Dataset: leen2@olin302-51.cslabs.carleton.edu (GitHub, noazlee/cs400_image_segmentation). Classes: clean, dust.

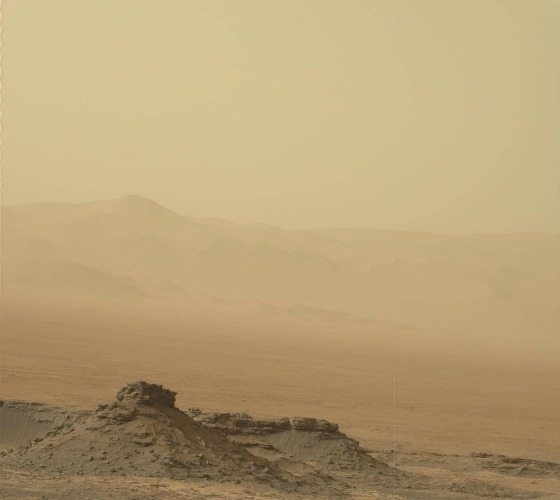
Label: dust

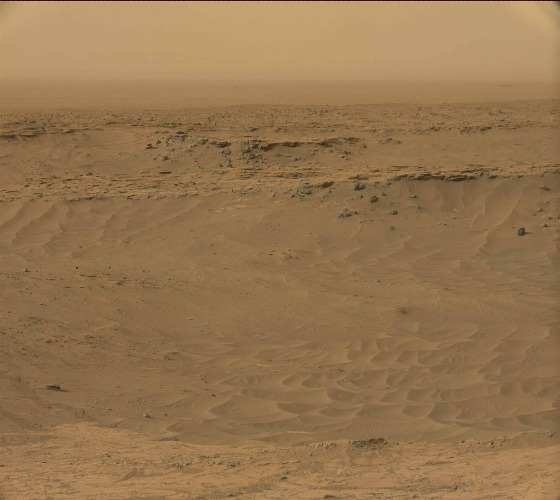
Label: dust

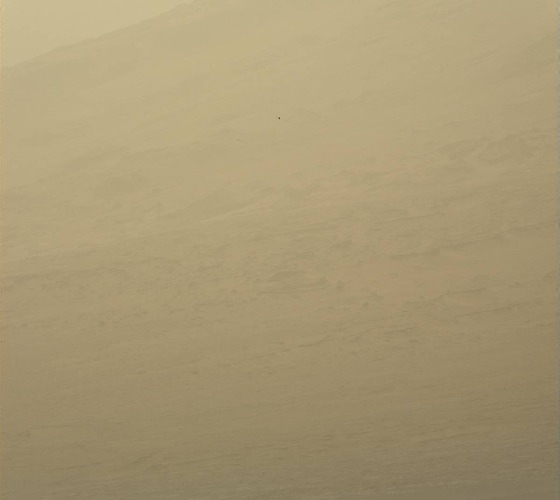
Label: dust

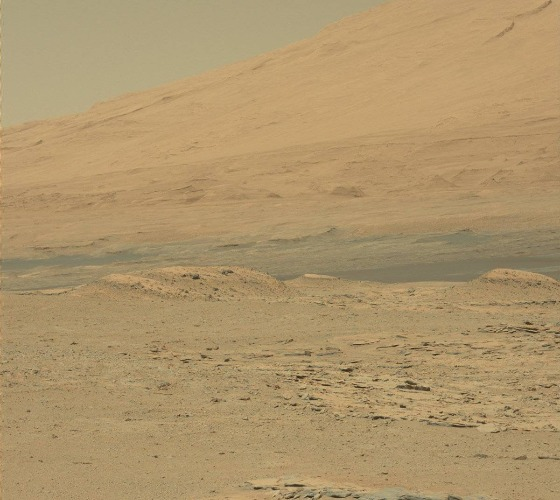
Label: clean

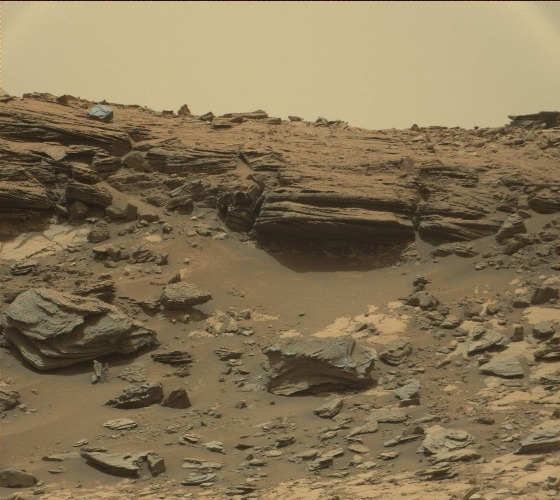
Label: clean

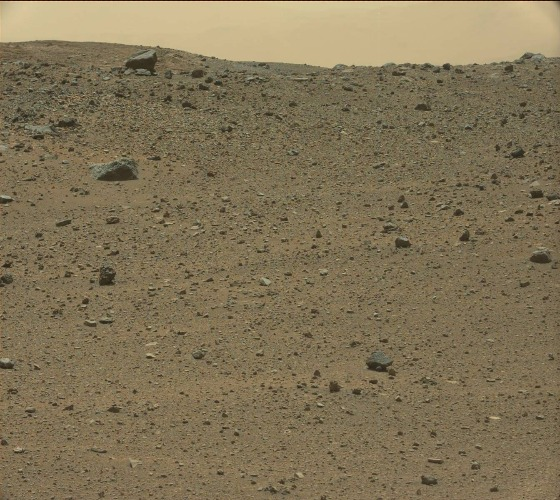
Label: clean
